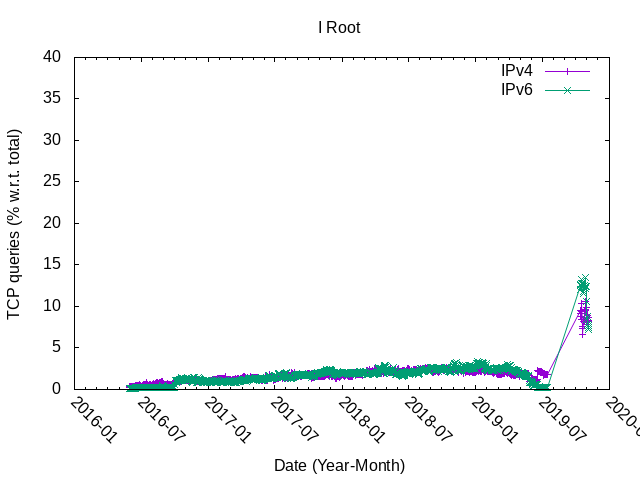

The file beside this chart, header and first rows:
#date, queriesUDP_IPV4, queriesTCP_IPv4, queriesTOTAL_IPv4, ratioTCP_IPv4, queriesUDP_IPV6, queriesTCP_IPv6, queriesTOTAL_IPv6, ratioTCP_IPv6
20160530, 3618102481, 14371002, 3632473483, 0.4, 302434900, 492836, 302927736, 0.16
20160531, 6046317952, 18775865, 6065093817, 0.31, 430711685, 702916, 431414601, 0.16
20160601, 6197555078, 17467917, 6215022995, 0.28, 463135729, 620272, 463756001, 0.13
20160602, 6241180305, 17780385, 6258960690, 0.28, 503219707, 630424, 503850131, 0.13
20160603, 6172440393, 19615347, 6192055740, 0.32, 497740650, 697201, 498437851, 0.14
20160604, 5761516136, 18532902, 5780049038, 0.32, 476298108, 841596, 477139704, 0.18
20160605, 5613913133, 17883091, 5631796224, 0.32, 468878858, 849905, 469728763, 0.18
20160606, 6142661138, 21585335, 6164246473, 0.35, 480830081, 878630, 481708711, 0.18
20160607, 6005669848, 20223055, 6025892903, 0.34, 475906664, 831767, 476738431, 0.17
20160608, 5396295468, 18420331, 5414715799, 0.34, 470553508, 808985, 471362493, 0.17
20160609, 6059848166, 19332281, 6079180447, 0.32, 475187101, 818773, 476005874, 0.17
20160610, 5843845603, 19697593, 5863543196, 0.34, 468961590, 797459, 469759049, 0.17
20160611, 5550705109, 17022047, 5567727156, 0.31, 454995357, 801720, 455797077, 0.18
20160612, 5696606080, 18398528, 5715004608, 0.32, 453876844, 827263, 454704107, 0.18
20160613, 5864429022, 21323157, 5885752179, 0.36, 484964948, 858901, 485823849, 0.18
20160614, 5771482548, 21071811, 5792554359, 0.36, 496677656, 903741, 497581397, 0.18
20160615, 6017651945, 19695315, 6037347260, 0.33, 506475600, 935326, 507410926, 0.18
20160616, 5636392495, 22208853, 5658601348, 0.39, 504273634, 976214, 505249848, 0.19
20160617, 4349694985, 21616825, 4371311810, 0.49, 505037271, 1040194, 506077465, 0.21
20160618, 4012449953, 20253104, 4032703057, 0.5, 478686227, 989123, 479675350, 0.21
20160619, 4005980333, 20709385, 4026689718, 0.51, 486808958, 1013950, 487822908, 0.21
20160620, 4417802371, 21967173, 4439769544, 0.49, 513858820, 1041689, 514900509, 0.2
20160621, 4495719979, 23212984, 4518932963, 0.51, 498446820, 1154580, 499601400, 0.23
20160622, 4601476549, 24729576, 4626206125, 0.53, 514506081, 1100397, 515606478, 0.21
20160623, 4699288220, 24397087, 4723685307, 0.52, 525319693, 1087745, 526407438, 0.21
20160624, 4488935284, 21468481, 4510403765, 0.48, 521007892, 1186393, 522194285, 0.23
20160625, 3812756481, 17267569, 3830024050, 0.45, 487040205, 1002665, 488042870, 0.21
20160626, 3948435028, 19968297, 3968403325, 0.5, 462032551, 963320, 462995871, 0.21
20160627, 4654830906, 26685140, 4681516046, 0.57, 535477613, 1110246, 536587859, 0.21
20160628, 4687731069, 24639504, 4712370573, 0.52, 529947220, 1091356, 531038576, 0.21
20160629, 4636958323, 20218938, 4657177261, 0.43, 488412022, 1085676, 489497698, 0.22
20160630, 4947255971, 20834041, 4968090012, 0.42, 486132761, 1070633, 487203394, 0.22
20160701, 4853033445, 20015336, 4873048781, 0.41, 451645547, 1026212, 452671759, 0.23
20160702, 4560424317, 18937127, 4579361444, 0.41, 449961018, 1025228, 450986246, 0.23
20160703, 4327149795, 18275099, 4345424894, 0.42, 461537499, 1043975, 462581474, 0.23
20160704, 4032790951, 17529656, 4050320607, 0.43, 465064446, 1030292, 466094738, 0.22
20160705, 4688237396, 19480834, 4707718230, 0.41, 489890778, 1036607, 490927385, 0.21
20160706, 5074277437, 20955548, 5095232985, 0.41, 490106331, 1119696, 491226027, 0.23
20160707, 4983275082, 23445160, 5006720242, 0.47, 500200542, 1174594, 501375136, 0.23
20160708, 4893298917, 22531916, 4915830833, 0.46, 472964982, 1147152, 474112134, 0.24
20160709, 4757881562, 29478299, 4787359861, 0.62, 464115760, 1104818, 465220578, 0.24
20160710, 4570352926, 29863049, 4600215975, 0.65, 463088125, 1086703, 464174828, 0.23
20160711, 5051940586, 31239885, 5083180471, 0.61, 489951011, 1144576, 491095587, 0.23
20160712, 5214081924, 28646464, 5242728388, 0.55, 552842090, 1179289, 554021379, 0.21
20160713, 5425711068, 35327498, 5461038566, 0.65, 588156789, 1172209, 589328998, 0.2
20160714, 5297472064, 28408117, 5325880181, 0.53, 587941691, 1218476, 589160167, 0.21
20160715, 5295583478, 30545054, 5326128532, 0.57, 583120469, 1203273, 584323742, 0.21
20160716, 4804816596, 37915079, 4842731675, 0.78, 560290234, 1109308, 561399542, 0.2
20160717, 4819456363, 38732265, 4858188628, 0.8, 546543150, 1089306, 547632456, 0.2
20160718, 5450336355, 36435934, 5486772289, 0.66, 565472403, 1235825, 566708228, 0.22
20160719, 5211765065, 29052697, 5240817762, 0.55, 520825493, 1320782, 522146275, 0.25
20160720, 5189160118, 27537902, 5216698020, 0.53, 531927922, 1285212, 533213134, 0.24
20160721, 5234329717, 28550644, 5262880361, 0.54, 533818146, 1182390, 535000536, 0.22
20160722, 5356725795, 26748999, 5383474794, 0.5, 514203343, 1197323, 515400666, 0.23
20160723, 4992311977, 26339031, 5018651008, 0.52, 478860364, 1063100, 479923464, 0.22
20160724, 5134808992, 29512029, 5164321021, 0.57, 522124344, 1055242, 523179586, 0.2
20160725, 5724934444, 31172494, 5756106938, 0.54, 509012682, 1121291, 510133973, 0.22
20160726, 5644221453, 35012586, 5679234039, 0.62, 515354691, 1170015, 516524706, 0.23
20160727, 5634498108, 28964988, 5663463096, 0.51, 524902025, 1174141, 526076166, 0.22
20160728, 4818381629, 25149888, 4843531517, 0.52, 507556810, 1207426, 508764236, 0.24
... 1,104 more rows
